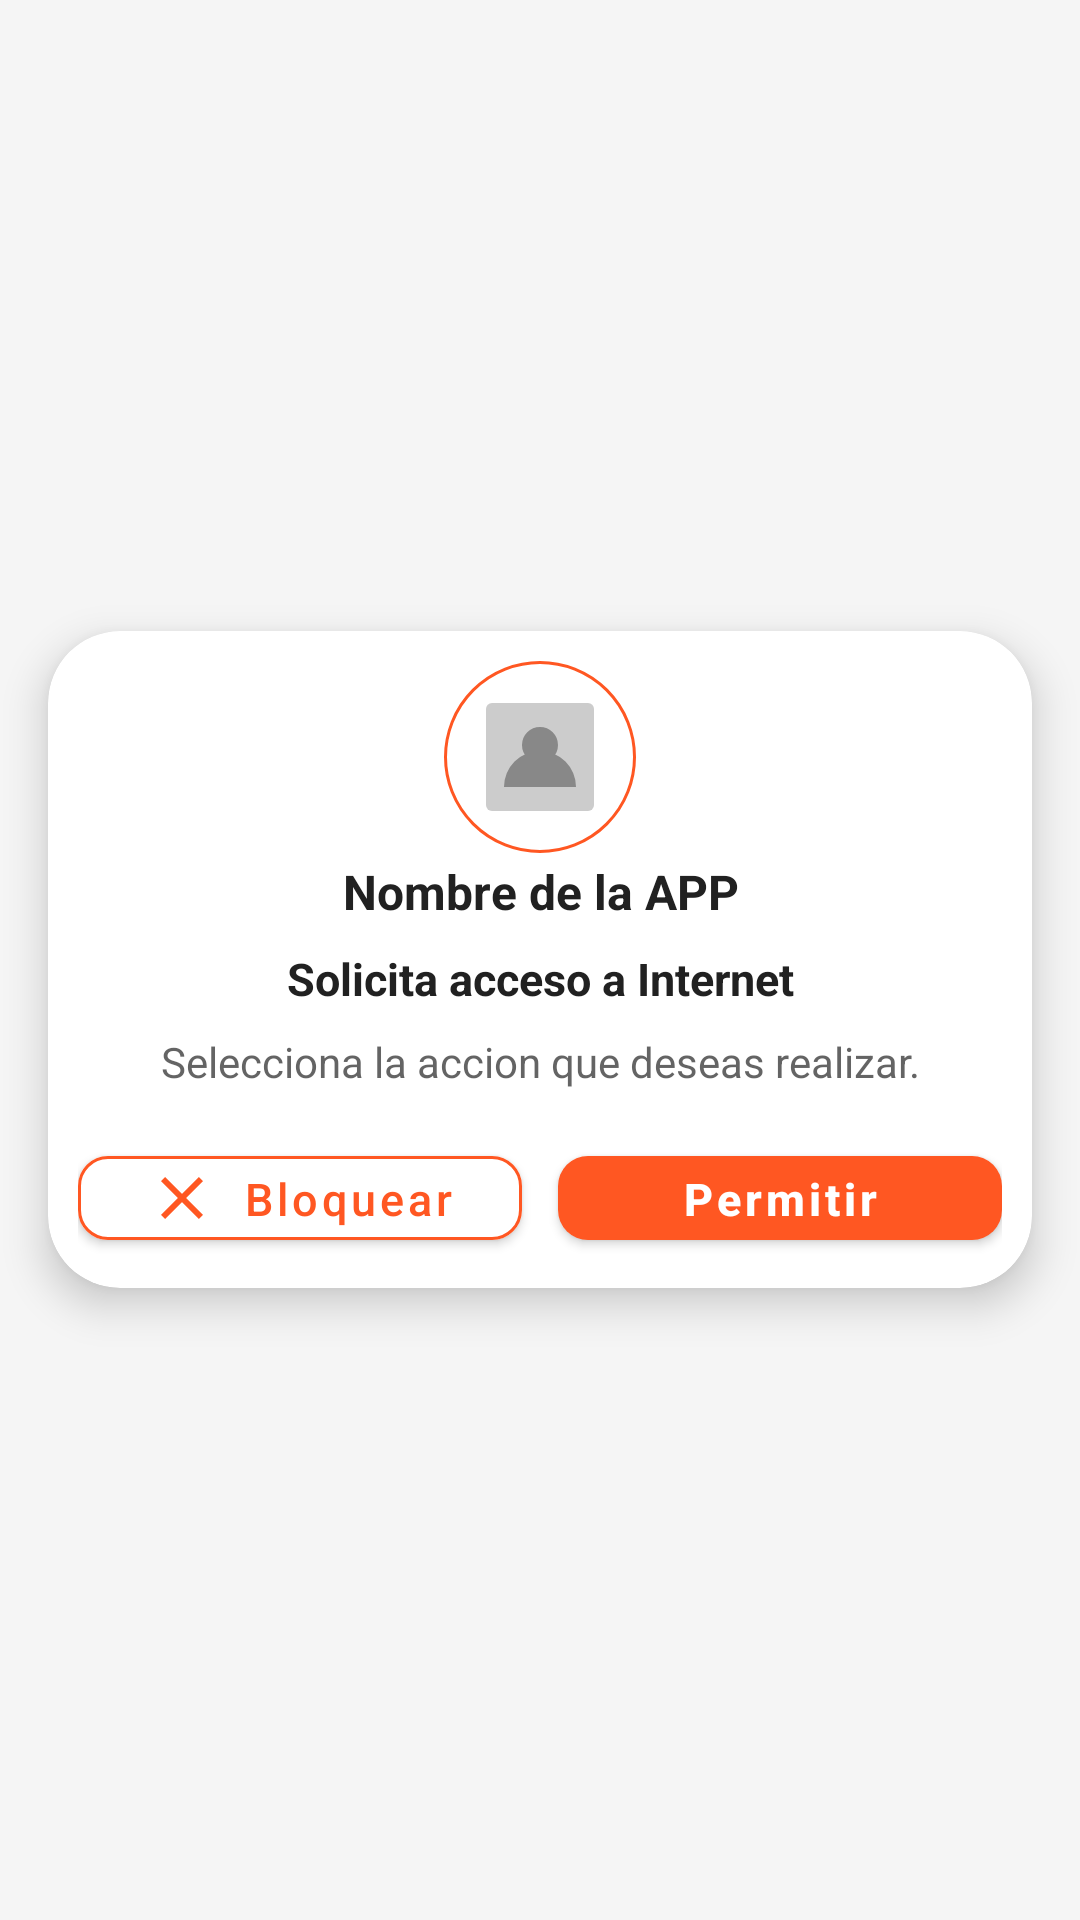

Android layout source for this screen:
<!-- AndroidManifest.xml: application theme Theme.FireNetStats -->
<!-- res/layout/dialog_intercept.xml -->
<?xml version="1.0" encoding="utf-8"?>
<FrameLayout xmlns:android="http://schemas.android.com/apk/res/android"
    xmlns:app="http://schemas.android.com/apk/res-auto"
    android:layout_width="match_parent"
    android:layout_height="match_parent"
    android:gravity="center"
    android:background="@android:color/transparent">

    <com.google.android.material.card.MaterialCardView
        android:id="@+id/dialog_root"
        android:layout_width="match_parent"
        android:layout_height="wrap_content"
        android:layout_margin="16dp"
        android:layout_gravity="center"
        app:cardCornerRadius="24dp"
        app:cardBackgroundColor="?attr/colorSurface"
        app:cardElevation="8dp">

    <LinearLayout
        android:layout_width="match_parent"
        android:layout_height="wrap_content"
        android:orientation="vertical"
        android:padding="10dp"
        android:gravity="center">

        
        <ImageView
            android:id="@+id/dialog_app_icon"
            android:layout_width="64dp"
            android:layout_height="64dp"
            android:layout_marginBottom="2dp"
            android:scaleType="centerInside"
            android:padding="8dp"
            android:background="@drawable/icon_border"
            android:src="@drawable/ic_app_placeholder" />

        
        <TextView
            android:id="@+id/dialog_app_name"
            android:layout_width="wrap_content"
            android:layout_height="wrap_content"
            android:layout_marginBottom="8dp"
            android:gravity="center"
            android:text="Nombre de la APP"
            android:textColor="?attr/colorOnSurface"
            android:textSize="16sp"
            android:textStyle="bold" />

        
        <TextView
            android:id="@+id/dialog_title"
            android:layout_width="match_parent"
            android:layout_height="wrap_content"
            android:layout_marginBottom="8dp"
            android:gravity="center"
            android:text="Solicita acceso a Internet"
            android:textColor="?attr/colorOnSurface"
            android:textSize="15sp"
            android:textStyle="bold" />

        
        <TextView
            android:id="@+id/dialog_message"
            android:layout_width="match_parent"
            android:layout_height="wrap_content"
            android:layout_marginBottom="16dp"
            android:gravity="center"
            android:text="Selecciona la accion que deseas realizar."
            android:textColor="?attr/colorOnSurface"
            android:textSize="14sp"
            android:alpha="0.7" />

        
        <LinearLayout
            android:layout_width="match_parent"
            android:layout_height="wrap_content"
            android:gravity="center"
            android:orientation="horizontal"
            android:weightSum="2"
            android:spacing="12dp">

            
            <com.google.android.material.button.MaterialButton
                android:id="@+id/btn_block"
                android:layout_width="0dp"
                android:layout_height="40dp"
                android:layout_marginEnd="6dp"
                android:layout_weight="1"
                android:backgroundTint="@color/white"
                android:text="Bloquear"
                android:textAllCaps="false"
                android:textColor="@color/primary_color"
                android:textSize="15sp"
                app:cornerRadius="10dp"
                app:icon="@drawable/ic_cancel"
                app:iconGravity="textStart"
                app:iconTint="@color/primary_color"
                app:strokeColor="@color/primary_color"
                app:strokeWidth="1dp" />

            
            <com.google.android.material.button.MaterialButton
                android:id="@+id/btn_allow"
                android:layout_width="0dp"
                android:layout_height="40dp"
                android:layout_marginStart="6dp"
                android:layout_weight="1"
                android:text="Permitir"
                android:textAllCaps="false"
                android:textColor="@android:color/white"
                android:textSize="15sp"
                android:textStyle="bold"
                app:backgroundTint="@color/primary_color"
                app:cornerRadius="10dp"
                app:icon="@drawable/ic_check"
                app:iconGravity="textStart"
                app:iconPadding="8dp" />

        </LinearLayout>
    </LinearLayout>
</com.google.android.material.card.MaterialCardView>

</FrameLayout>
<!-- resources referenced by this layout -->
<resources>
  <color name="primary_color">#FF5722</color>
  <color name="white">#FFFFFFFF</color>
  <!-- drawable ic_app_placeholder (drawable) -->
  <vector xmlns:android="http://schemas.android.com/apk/res/android"
      android:width="64dp"
      android:height="64dp"
      android:viewportWidth="24"
      android:viewportHeight="24">
  
      <path
          android:fillColor="#CCCCCC"
          android:pathData="M4,3h16a1,1 0 0 1 1,1v16a1,1 0 0 1 -1,1H4a1,1 0 0 1 -1,-1V4a1,1 0 0 1 1,-1z" />
  
      <path
          android:fillColor="#888888"
          android:pathData="M12,7a3,3 0 1 1 -0.001,6.001A3,3 0 0 1 12,7zM6,17a6,6 0 1 1 12,0H6z" />
  </vector>
  <!-- drawable ic_cancel (drawable) -->
  <vector xmlns:android="http://schemas.android.com/apk/res/android"
      android:width="24dp"
      android:height="24dp"
      android:viewportWidth="24"
      android:viewportHeight="24">
  
      <path
          android:fillColor="?attr/colorPrimary"
          android:pathData="M19,6.41L17.59,5L12,10.59L6.41,5L5,6.41L10.59,12L5,17.59L6.41,19L12,13.41
                            L17.59,19L19,17.59L13.41,12z"/>
  </vector>
  <!-- drawable icon_border (drawable) -->
  <?xml version="1.0" encoding="utf-8"?>
  <shape xmlns:android="http://schemas.android.com/apk/res/android"
      android:shape="rectangle">
      <solid android:color="?attr/colorSurface" />
      <stroke
          android:width="1dp"
          android:color="@color/primary_color" />
      <corners android:radius="50dp" />
  </shape>
  <style name="Theme.FireNetStats" parent="Theme.MaterialComponents.Light.NoActionBar">
          <item name="colorPrimary">@color/primary_color</item>
          <item name="colorPrimaryVariant">@color/primary_variant</item>
          <item name="colorSecondary">@color/secondary_color</item>
          <item name="colorSecondaryVariant">@color/secondary_variant</item>
          <item name="android:colorBackground">@color/background_color</item>
          <item name="colorSurface">@color/surface_color</item>
          <item name="colorSurfaceVariant">@color/surface_variant</item>
          <item name="dividerColor">@color/divider_color</item>
          <item name="colorOnPrimary">@color/white</item>
          <item name="colorOnSecondary">@color/white</item>
          <item name="colorOnBackground">@color/text_primary</item>
          <item name="colorOnSurface">@color/text_primary</item>
          <item name="android:statusBarColor">@color/background_color</item>
          <item name="android:navigationBarColor">@color/background_color</item>
          <item name="android:windowLightStatusBar">true</item>
          <item name="android:windowLightNavigationBar" tools:targetApi="27">true</item>
      </style>
  <color name="primary_variant">#E64A19</color>
  <color name="secondary_color">#2196F3</color>
  <color name="secondary_variant">#1976D2</color>
  <color name="background_color">#F5F5F5</color>
  <color name="surface_color">#FFFFFF</color>
  <color name="surface_variant">#F5F5F5</color>
  <color name="divider_color">#1F000000</color>
  <color name="text_primary">#212121</color>
</resources>
